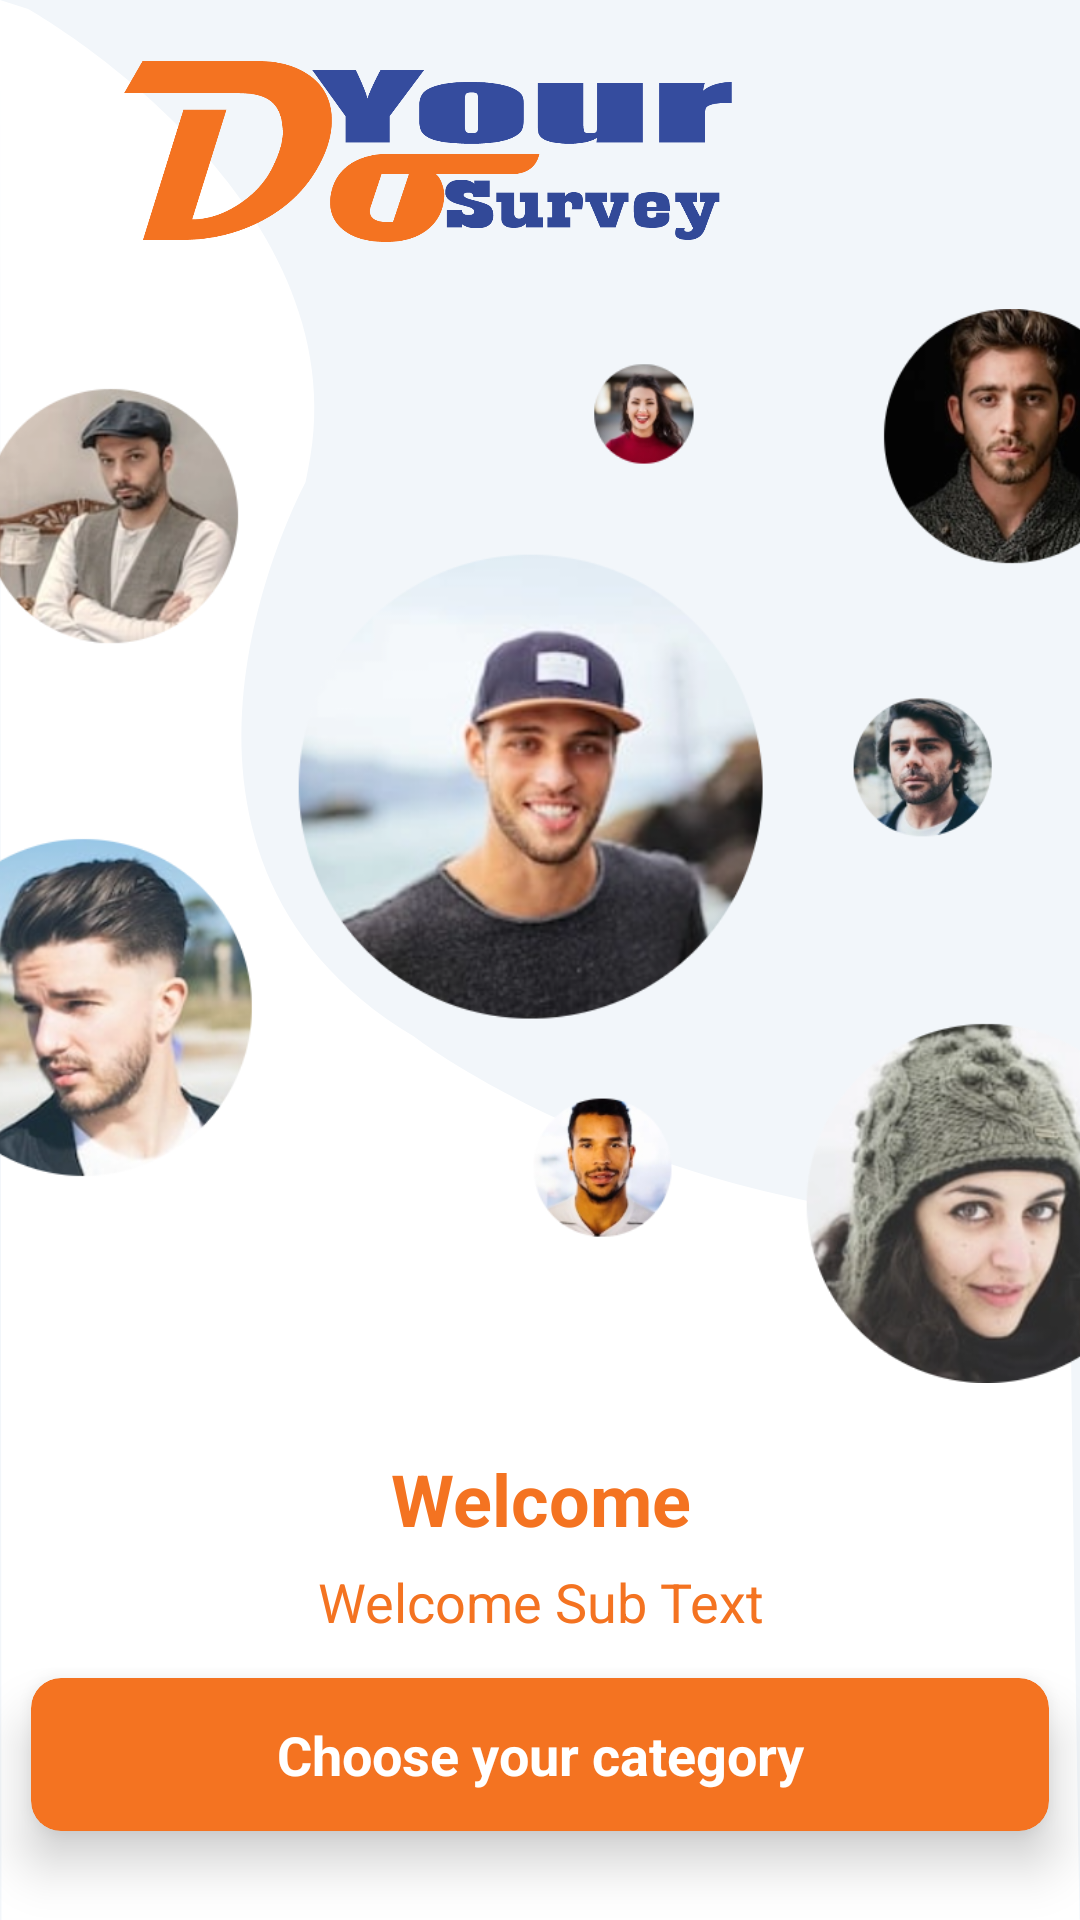

The Android layout XML behind this screen, and the referenced resources:
<!-- AndroidManifest.xml: application theme Theme.DoYourSurvey -->
<!-- res/layout/activity_splash_screen.xml -->
<?xml version="1.0" encoding="utf-8"?>
<LinearLayout xmlns:android="http://schemas.android.com/apk/res/android"
    android:layout_width="match_parent"
    android:layout_height="match_parent"
    xmlns:app="http://schemas.android.com/apk/res-auto"
    android:orientation="vertical"
    android:background="@color/wel_back">
    <LinearLayout
        android:layout_width="match_parent"
        android:layout_height="match_parent"
        android:orientation="vertical"
        android:background="@drawable/ic_wel_back">
        <ImageView
            android:layout_width="100pt"
            android:layout_height="50pt"
            android:src="@drawable/logo"
            android:layout_marginStart="20pt"/>

        <LinearLayout
            android:layout_width="match_parent"
            android:layout_height="0dp"
            android:layout_weight="0.6"
            android:orientation="vertical">

            <ImageView
                android:layout_width="match_parent"
                android:layout_height="match_parent"
                android:src="@drawable/ic_wel_group"
                android:scaleType="centerCrop"
                />

        </LinearLayout>
        <LinearLayout
            android:layout_width="match_parent"
            android:layout_height="0dp"
            android:layout_weight="0.3"
            android:gravity="center"
            android:orientation="vertical"
            android:id="@+id/lin_choose_layout">
            <TextView
                android:layout_width="match_parent"
                android:layout_height="wrap_content"
                android:padding="03dp"
                android:text="@string/Welcome_Text"
                android:textColor="@color/pro_color"
                android:gravity="center"
                android:textSize="24sp"
                android:textStyle="bold"
                />
            <TextView
                android:layout_width="match_parent"
                android:layout_height="wrap_content"
                android:padding="03dp"
                android:text="@string/Splash_Welcome_Sub_Text"
                android:textColor="@color/pro_color"
                android:gravity="center"
                android:textSize="18sp"
                />
            <androidx.cardview.widget.CardView
                android:layout_width="match_parent"
                android:layout_height="wrap_content"
                android:layout_margin="05pt"
                app:cardCornerRadius="10dp"
                app:cardElevation="10dp"
                android:elevation="8dp"
                app:cardBackgroundColor="@color/pro_color"
                android:dividerHeight="0.0px"
                android:clipToPadding="false"
                android:clipChildren="false"
                app:cardPreventCornerOverlap="false"
                android:id="@+id/cv_welcome_ChooseCategory"
                >
                <TextView
                    android:layout_width="match_parent"
                    android:layout_height="wrap_content"
                    android:padding="03dp"
                    android:text="@string/Choose_Your_Category"
                    android:textColor="@color/white"
                    android:gravity="center"
                    android:textSize="18sp"
                    android:textStyle="bold"
                    android:layout_margin="05pt"
                    />
            </androidx.cardview.widget.CardView>
        </LinearLayout>

    </LinearLayout>

</LinearLayout>
<!-- resources referenced by this layout -->
<resources>
  <color name="pro_color">#F47321</color>
  <color name="wel_back">#F2F6FA</color>
  <color name="white">#FFFFFF</color>
  <!-- drawable ic_wel_back (drawable) -->
  <vector android:height="1000dp" android:viewportHeight="810.667"
      android:viewportWidth="376" android:width="463.8156dp" xmlns:android="http://schemas.android.com/apk/res/android">
      <path android:fillColor="#fff" android:pathData="M9.8,3.848s120.6,82.056 96.6,199.712c0,0.55 -69.867,155.591 37.867,234.211 -0.267,0 90.4,84.118 228.533,78.62 -1.067,-1.649 3.2,294.276 3.2,294.276L0.533,810.667L0,0Z"/>
  </vector>
  <!-- drawable ic_wel_group: png bitmap (drawable, 486519 bytes) -->
  <!-- drawable logo: png bitmap (drawable, 31008 bytes) -->
  <string name="Choose_Your_Category">Choose your category</string>
  <string name="Splash_Welcome_Sub_Text">Welcome Sub Text</string>
  <string name="Welcome_Text">Welcome</string>
  <style name="Theme.DoYourSurvey" parent="Theme.AppCompat.Light.NoActionBar">
          <item name="colorPrimary">@color/colorPrimary</item>
          <item name="colorPrimaryDark">@color/colorPrimaryDark</item>
          <item name="colorAccent">@color/colorAccent</item>
          <item name="android:forceDarkAllowed" tools:targetApi="q">false</item>
          <item name="android:homeAsUpIndicator">@drawable/ic_back_arrow</item>
          <item name="android:windowAnimationStyle">@style/CustomActivityAnimation</item>
          <item name="android:windowBackground">@drawable/gradient_splash</item>
      </style>
  <color name="colorPrimary">#354C9E</color>
  <color name="colorPrimaryDark">#2A3C7C</color>
  <color name="colorAccent">#F47321</color>
  <!-- drawable ic_back_arrow (drawable) -->
  <vector
  
      android:tint="#FFFFFF"
      android:width="14dp"
      android:height="24dp"
      android:viewportWidth="14"
      android:viewportHeight="24"
      xmlns:android="http://schemas.android.com/apk/res/android">
      <path android:fillColor="@android:color/white" android:pathData="M17.77,3.77l-1.77,-1.77l-10,10l10,10l1.77,-1.77l-8.23,-8.23z"/>
  </vector>
  <style name="CustomActivityAnimation" parent="@android:style/Animation.Activity">
          <item name="android:activityOpenEnterAnimation">@anim/slide_in_right</item>
          <item name="android:activityOpenExitAnimation">@anim/slide_out_left</item>
          <item name="android:activityCloseEnterAnimation">@anim/slide_in_left</item>
          <item name="android:activityCloseExitAnimation">@anim/slide_out_right</item>
      </style>
  <!-- drawable gradient_splash (drawable) -->
  <?xml version="1.0" encoding="utf-8"?>
  <shape xmlns:android="http://schemas.android.com/apk/res/android">
      <gradient
          android:angle="135"
          android:centerColor="@color/white"
          android:endColor="@color/white"
          android:startColor="@color/white"
          android:type="linear" />
  </shape>
</resources>
